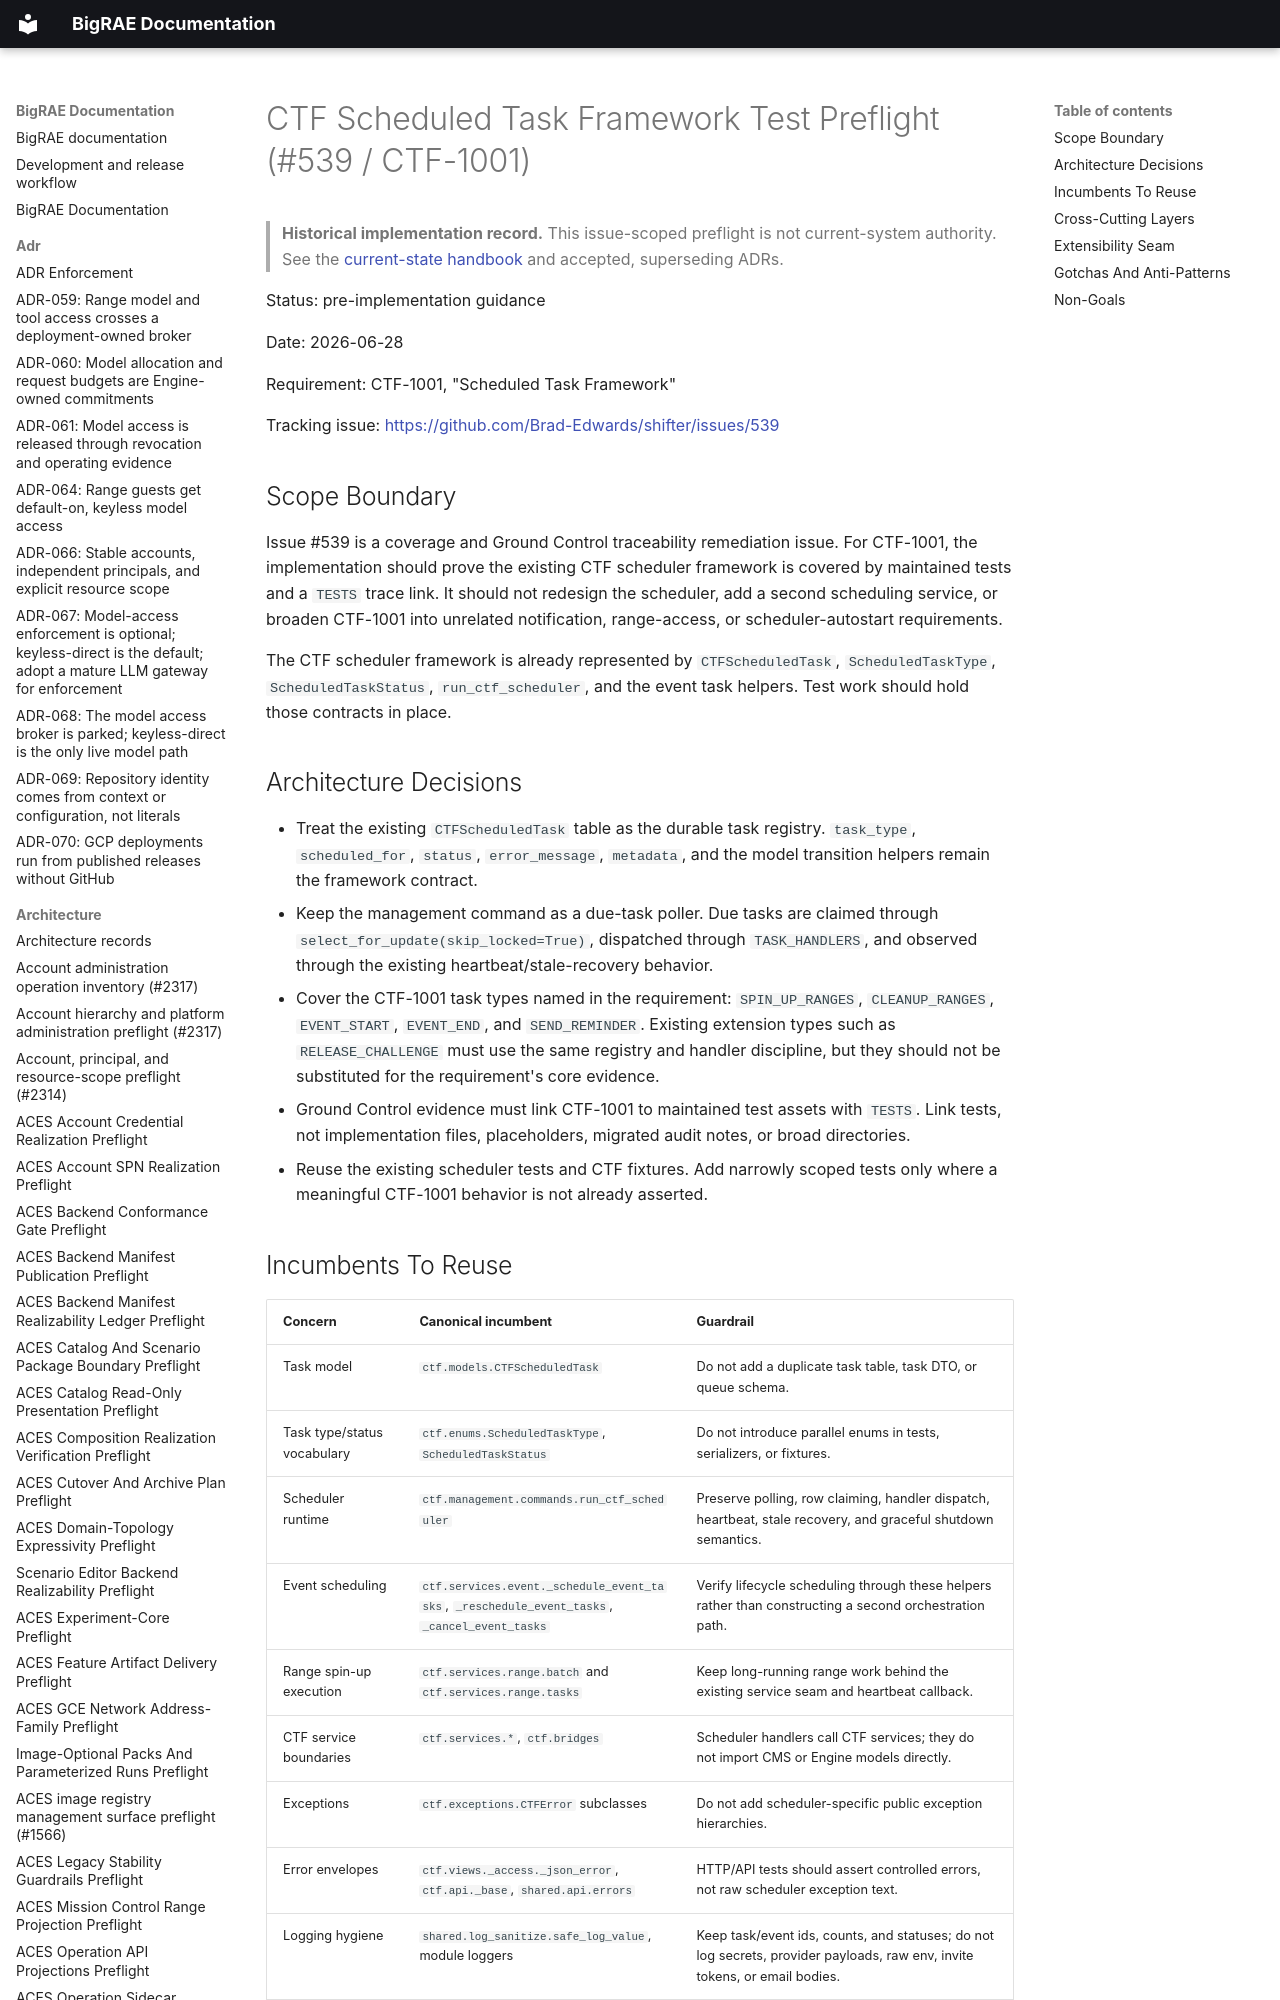

repository: Brad-Edwards/bigrae · page: architecture/ctf-scheduled-task-framework-test-preflight-539/index.html · generator: mkdocs

# CTF Scheduled Task Framework Test Preflight (#539 / CTF-1001)

> **Historical implementation record.** This issue-scoped preflight is not current-system authority. See the [current-state handbook](../technical/architecture.md) and accepted, superseding ADRs.


Status: pre-implementation guidance

Date: 2026-06-28

Requirement: CTF-1001, "Scheduled Task Framework"

Tracking issue: <https://github.com/Brad-Edwards/shifter/issues/539>
